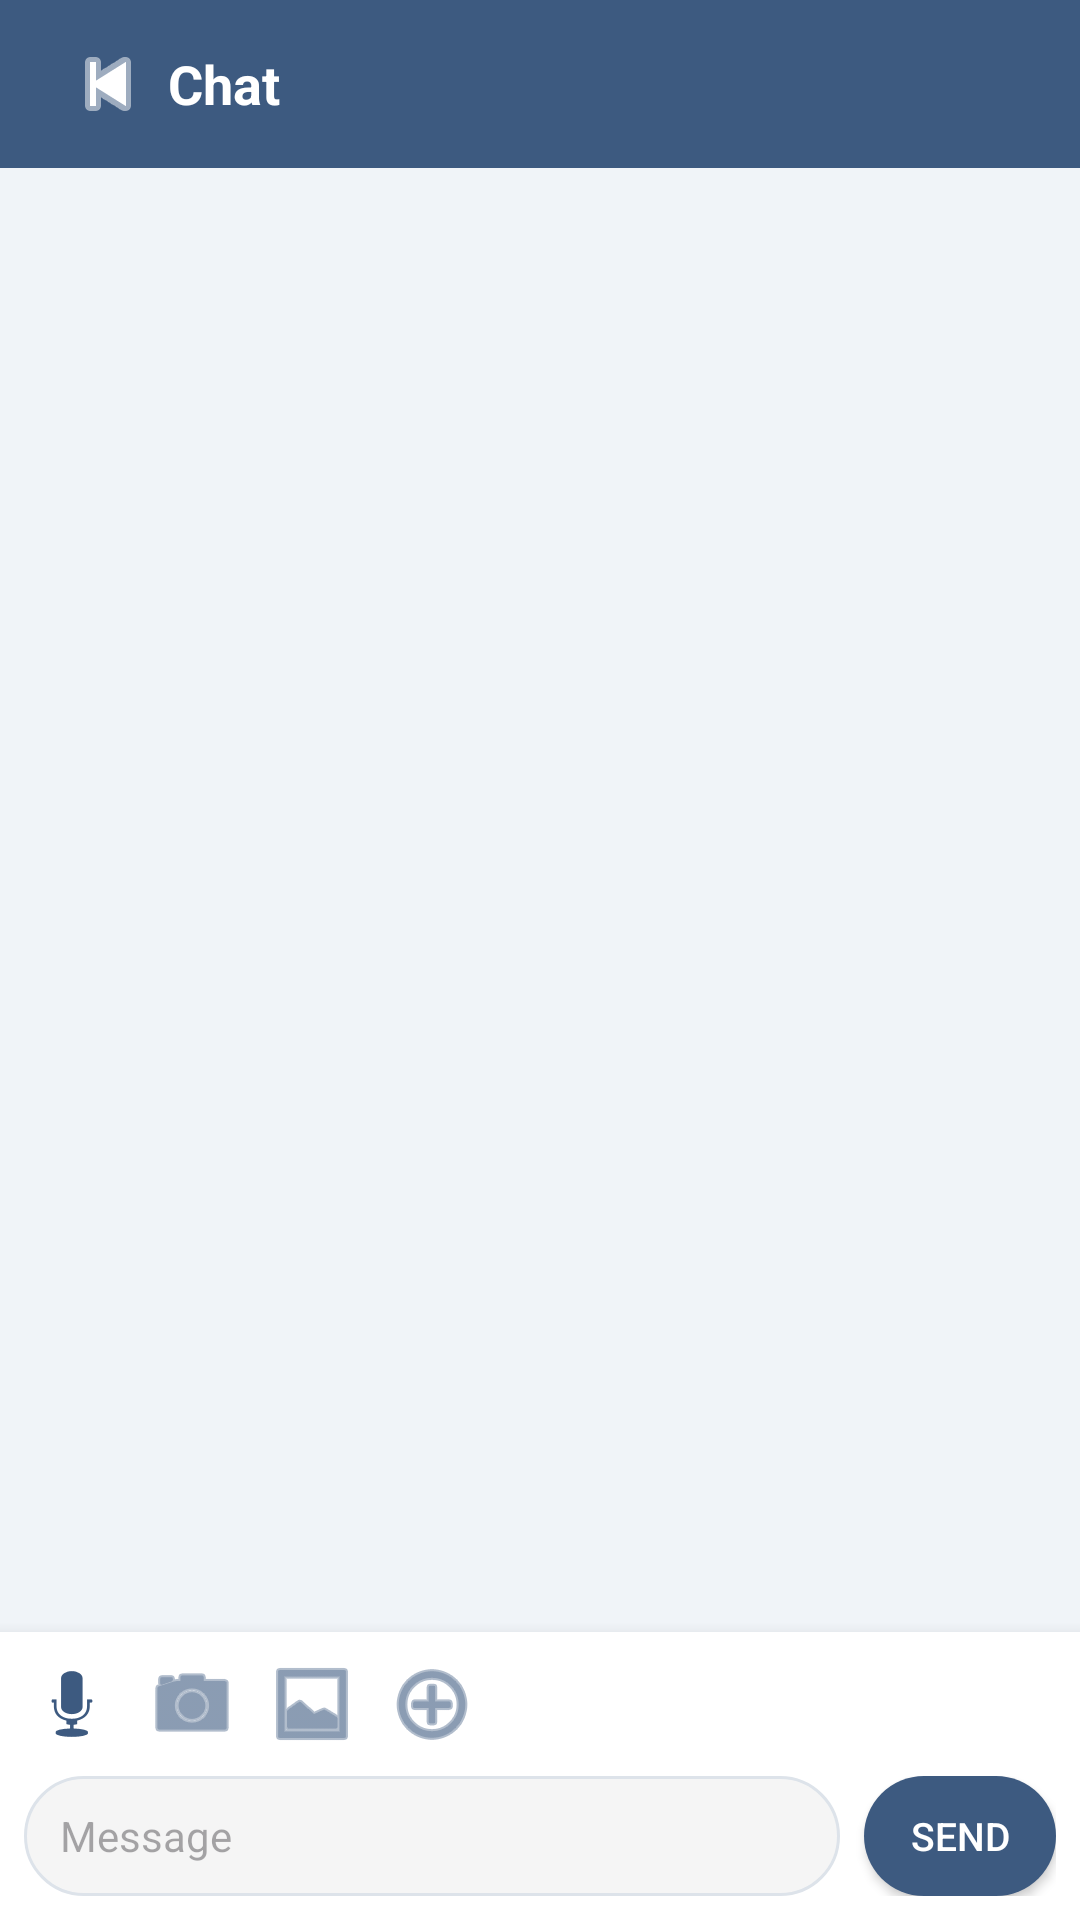

Produce the Android XML layout that renders to this screen, including the resource entries it uses.
<!-- AndroidManifest.xml: application theme Theme.COSC341_Step4 -->
<!-- res/layout/activity_chat_room.xml -->
<?xml version="1.0" encoding="utf-8"?>
<androidx.constraintlayout.widget.ConstraintLayout
    xmlns:android="http://schemas.android.com/apk/res/android"
    xmlns:app="http://schemas.android.com/apk/res-auto"
    android:layout_width="match_parent"
    android:layout_height="match_parent"
    android:background="#F0F4F8">

    
    <androidx.appcompat.widget.Toolbar
        android:id="@+id/toolbar"
        android:layout_width="match_parent"
        android:layout_height="56dp"
        android:background="#3D5A80"
        app:layout_constraintTop_toTopOf="parent">

        <ImageButton
            android:id="@+id/btnBack"
            android:layout_width="40dp"
            android:layout_height="40dp"
            android:background="?attr/selectableItemBackgroundBorderless"
            android:src="@android:drawable/ic_media_previous"
            app:tint="#FFFFFF"
            android:contentDescription="Back" />

        <TextView
            android:id="@+id/tvChatTitle"
            android:layout_width="wrap_content"
            android:layout_height="wrap_content"
            android:layout_marginStart="8dp"
            android:text="Chat"
            android:textColor="#FFFFFF"
            android:textSize="18sp"
            android:textStyle="bold" />
    </androidx.appcompat.widget.Toolbar>

    
    <androidx.recyclerview.widget.RecyclerView
        android:id="@+id/rvMessages"
        android:layout_width="0dp"
        android:layout_height="0dp"
        android:padding="8dp"
        android:clipToPadding="false"
        app:layout_constraintTop_toBottomOf="@id/toolbar"
        app:layout_constraintBottom_toTopOf="@id/inputPanel"
        app:layout_constraintStart_toStartOf="parent"
        app:layout_constraintEnd_toEndOf="parent" />

    
    <LinearLayout
        android:fitsSystemWindows="true"
        android:id="@+id/inputPanel"
        android:layout_width="0dp"
        android:layout_height="wrap_content"
        android:orientation="vertical"
        android:background="#FFFFFF"
        android:elevation="8dp"
        app:layout_constraintBottom_toBottomOf="parent"
        app:layout_constraintStart_toStartOf="parent"
        app:layout_constraintEnd_toEndOf="parent">

        
        <LinearLayout
            android:id="@+id/mediaOptionsRow"
            android:layout_width="match_parent"
            android:layout_height="wrap_content"
            android:orientation="horizontal"
            android:padding="4dp"
            android:gravity="center_vertical">

            
            <ImageButton
                android:id="@+id/btnVoiceNote"
                android:layout_width="40dp"
                android:layout_height="40dp"
                android:background="?attr/selectableItemBackgroundBorderless"
                android:src="@android:drawable/ic_btn_speak_now"
                app:tint="#3D5A80"
                android:contentDescription="Voice note" />

            
            <ImageButton
                android:id="@+id/btnCamera"
                android:layout_width="40dp"
                android:layout_height="40dp"
                android:background="?attr/selectableItemBackgroundBorderless"
                android:src="@android:drawable/ic_menu_camera"
                app:tint="#3D5A80"
                android:contentDescription="Take photo" />

            
            <ImageButton
                android:id="@+id/btnGallery"
                android:layout_width="40dp"
                android:layout_height="40dp"
                android:background="?attr/selectableItemBackgroundBorderless"
                android:src="@android:drawable/ic_menu_gallery"
                app:tint="#3D5A80"
                android:contentDescription="Send image" />

            
            <ImageButton
                android:id="@+id/btnMoreOptions"
                android:layout_width="40dp"
                android:layout_height="40dp"
                android:background="?attr/selectableItemBackgroundBorderless"
                android:src="@android:drawable/ic_menu_add"
                app:tint="#3D5A80"
                android:contentDescription="More" />

        </LinearLayout>

        
        <LinearLayout
            android:layout_width="match_parent"
            android:layout_height="wrap_content"
            android:orientation="horizontal"
            android:gravity="center_vertical"
            android:paddingStart="8dp"
            android:paddingEnd="8dp"
            android:paddingBottom="8dp">

            <EditText
                android:id="@+id/etMessage"
                android:layout_width="0dp"
                android:layout_height="wrap_content"
                android:layout_weight="1"
                android:hint="Message"
                android:minHeight="40dp"
                android:maxLines="4"
                android:background="@drawable/bg_message_input"
                android:paddingStart="12dp"
                android:paddingEnd="12dp"
                android:paddingTop="8dp"
                android:paddingBottom="8dp"
                android:inputType="textMultiLine"
                android:textSize="14sp" />

            <Button
                android:id="@+id/btnSend"
                android:layout_width="64dp"
                android:layout_height="40dp"
                android:layout_marginStart="8dp"
                android:text="Send"
                android:textSize="13sp"
                android:textColor="#FFFFFF"
                android:background="@drawable/bg_send_button" />
        </LinearLayout>

    </LinearLayout>

    
    <LinearLayout
        android:id="@+id/voiceRecordingOverlay"
        android:layout_width="match_parent"
        android:layout_height="wrap_content"
        android:orientation="horizontal"
        android:background="#3D5A80"
        android:padding="12dp"
        android:gravity="center_vertical"
        android:visibility="gone"
        app:layout_constraintBottom_toTopOf="@id/inputPanel"
        app:layout_constraintStart_toStartOf="parent"
        app:layout_constraintEnd_toEndOf="parent">

        <TextView
            android:id="@+id/tvRecordingTimer"
            android:layout_width="wrap_content"
            android:layout_height="wrap_content"
            android:text="00:00"
            android:textColor="#FF4444"
            android:textSize="16sp"
            android:textStyle="bold" />

        <TextView
            android:layout_width="0dp"
            android:layout_height="wrap_content"
            android:layout_weight="1"
            android:text="Press to talk... release to send"
            android:textColor="#FFFFFF"
            android:textSize="14sp"
            android:gravity="center" />

        <Button
            android:id="@+id/btnReleaseToSend"
            android:layout_width="wrap_content"
            android:layout_height="36dp"
            android:text="release to send"
            android:background="@drawable/bg_send_button"
            android:textColor="#FFFFFF"
            android:textSize="12sp" />
    </LinearLayout>

</androidx.constraintlayout.widget.ConstraintLayout>
<!-- resources referenced by this layout -->
<resources>
  <!-- drawable bg_message_input (drawable) -->
  <?xml version="1.0" encoding="utf-8"?>
  <shape xmlns:android="http://schemas.android.com/apk/res/android">
      <solid android:color="#F5F5F5" />
      <corners android:radius="20dp" />
      <stroke android:width="1dp" android:color="#DDE3EA" />
  </shape>
  <!-- drawable bg_send_button (drawable) -->
  <?xml version="1.0" encoding="utf-8"?>
  <shape xmlns:android="http://schemas.android.com/apk/res/android">
      <solid android:color="#3D5A80" />
      <corners android:radius="20dp" />
  </shape>
  <style name="Theme.COSC341_Step4" parent="Base.Theme.COSC341_Step4" />
  <style name="Base.Theme.COSC341_Step4" parent="Theme.Material3.DayNight.NoActionBar">
          
          
      </style>
</resources>
